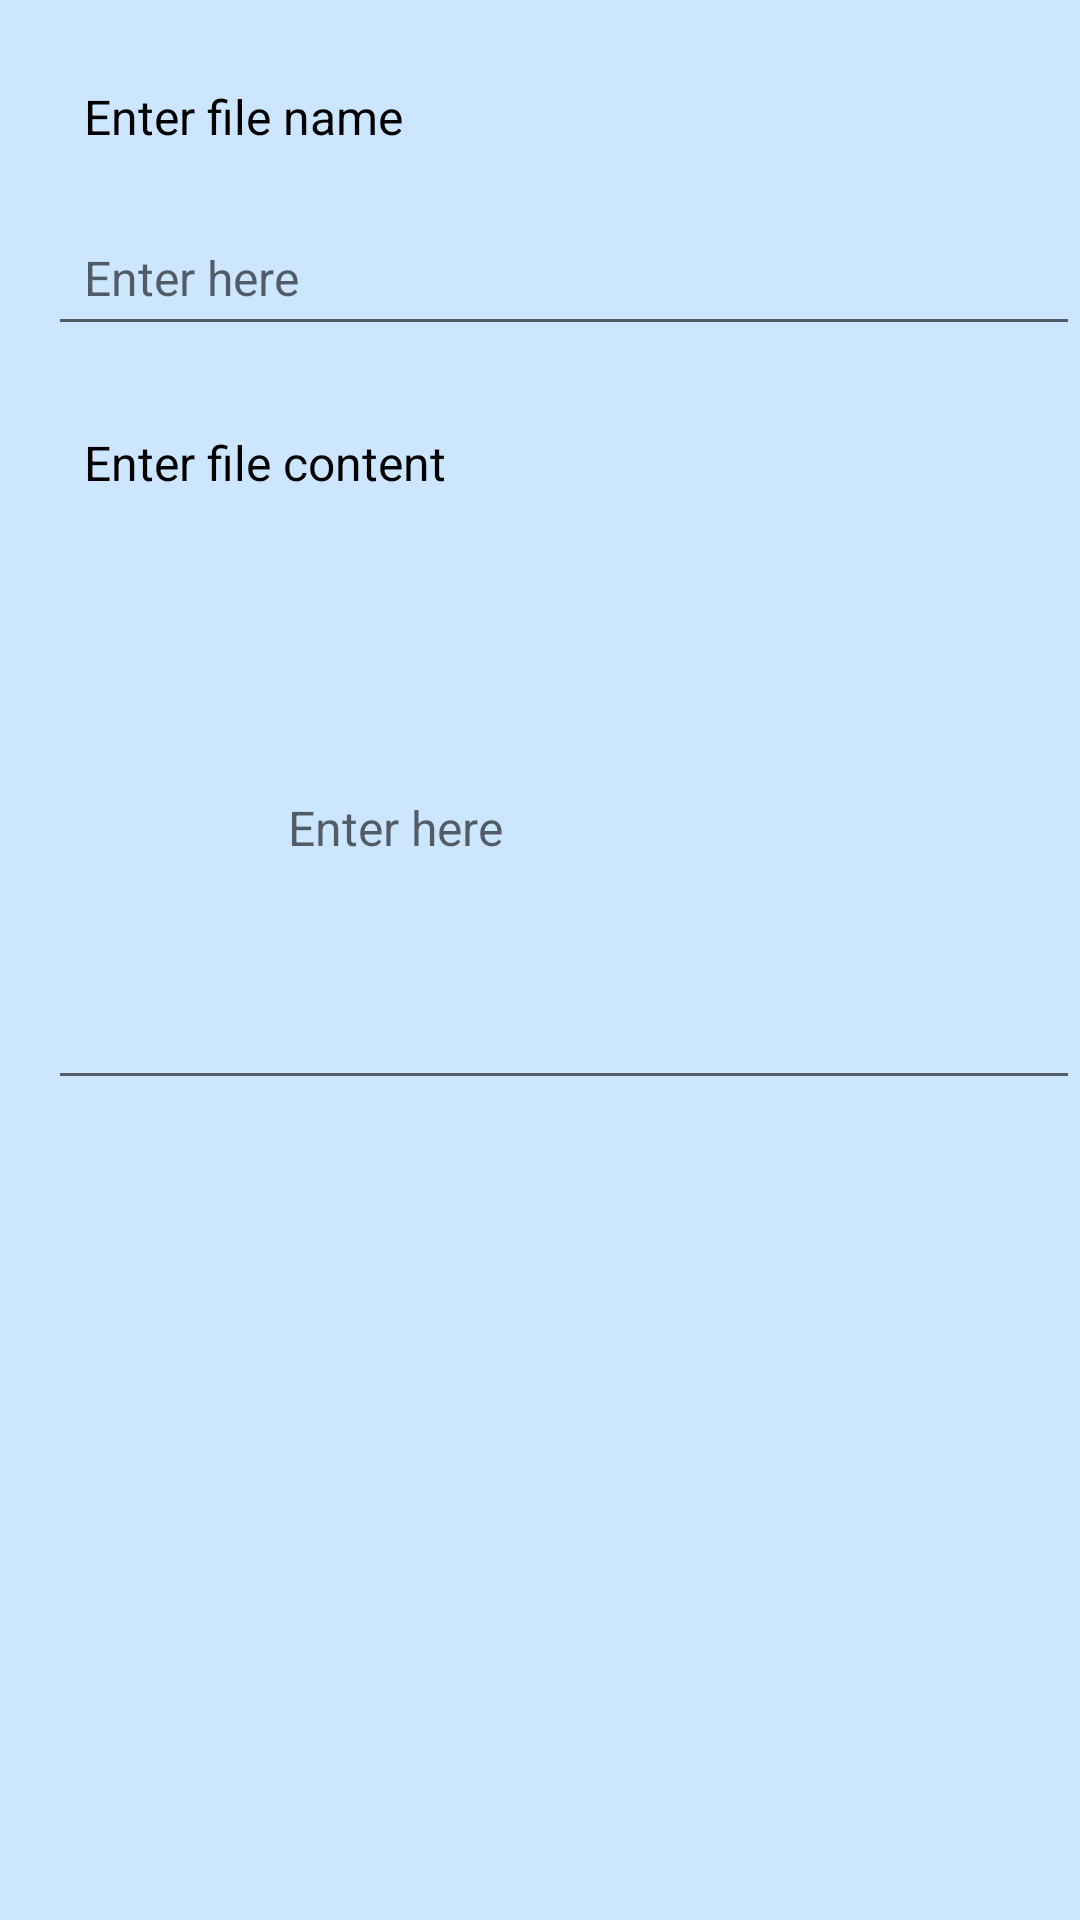

Here is an Android app screen rendered from its layout file. Give the layout XML and the strings, colors and styles it references.
<!-- AndroidManifest.xml: application theme Theme.KJFileManager -->
<!-- res/layout/create_file.xml -->
<?xml version="1.0" encoding="utf-8"?>
<androidx.constraintlayout.widget.ConstraintLayout xmlns:android="http://schemas.android.com/apk/res/android"
    android:layout_width="match_parent"
    android:layout_height="match_parent"
    xmlns:app="http://schemas.android.com/apk/res-auto">

    <TextView
        android:id="@+id/tvCreateFileNew"
        android:layout_width="match_parent"
        android:layout_height="wrap_content"
        android:text="Enter file name"
        android:textColor="@color/black"
        android:textSize="16sp"
        android:padding="12dp"
        android:layout_marginTop="16dp"
        android:layout_marginStart="16dp"
        app:layout_constraintTop_toTopOf="parent"
        app:layout_constraintStart_toStartOf="parent"
        />

    <EditText
        android:id="@+id/etCreateFileNew"
        android:layout_width="match_parent"
        android:layout_height="wrap_content"
        android:textColor="@color/black"
        android:hint="Enter here"
        android:textSize="16sp"
        android:padding="12dp"
        android:layout_marginTop="8dp"
        android:layout_marginStart="16dp"
        app:layout_constraintTop_toBottomOf="@+id/tvCreateFileNew"
        app:layout_constraintStart_toStartOf="parent"
        />

    <TextView
        android:id="@+id/tvCreateFileContent"
        android:layout_width="match_parent"
        android:layout_height="wrap_content"
        android:text="Enter file content"
        android:textColor="@color/black"
        android:textSize="16sp"
        android:padding="12dp"
        android:layout_marginTop="16dp"
        android:layout_marginStart="16dp"
        app:layout_constraintTop_toBottomOf="@id/etCreateFileNew"
        app:layout_constraintStart_toStartOf="parent"
        />

    <EditText
        android:id="@+id/etCreateFileContent"
        android:layout_width="match_parent"
        android:layout_height="wrap_content"
        android:textColor="@color/black"
        android:hint="Enter here"
        android:textSize="16sp"
        android:padding="80dp"
        android:layout_marginTop="8dp"
        android:layout_marginStart="16dp"
        app:layout_constraintTop_toBottomOf="@+id/tvCreateFileContent"
        app:layout_constraintStart_toStartOf="parent"
        />



</androidx.constraintlayout.widget.ConstraintLayout>
<!-- resources referenced by this layout -->
<resources>
  <color name="black">#FF000000</color>
  <style name="Theme.KJFileManager" parent="Theme.MaterialComponents.DayNight.NoActionBar">
          
          <item name="colorPrimary">@color/purple_500</item>
          <item name="colorPrimaryVariant">@color/purple_700</item>
          <item name="colorOnPrimary">@color/white</item>
          
          <item name="colorSecondary">@color/teal_200</item>
          <item name="colorSecondaryVariant">@color/teal_700</item>
          <item name="colorOnSecondary">@color/black</item>
          
          <item name="android:statusBarColor" tools:targetApi="l">?attr/colorPrimaryVariant</item>
          
  
          <item name="android:windowFullscreen">true</item>
          <item name="android:windowBackground">@color/blueish</item>
  
      </style>
  <color name="purple_500">#FF6200EE</color>
  <color name="purple_700">#FF3700B3</color>
  <color name="white">#FFFFFFFF</color>
  <color name="teal_200">#FF03DAC5</color>
  <color name="teal_700">#FF018786</color>
  <color name="blueish">#cce6ff</color>
</resources>
